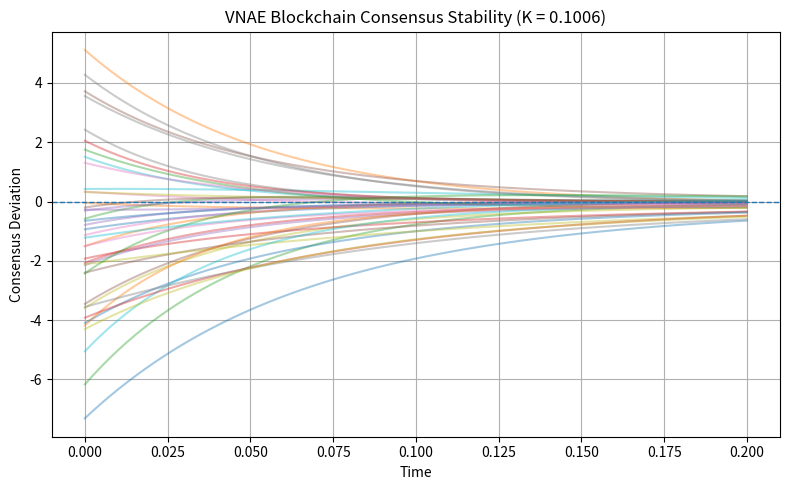

The script that saved this image:
# ------------------------------------------------------------
# VNAE-Blockchain-Consensus-Dynamics
# Geometric Stability of Decentralized Ledger Consensus
# ------------------------------------------------------------

import numpy as np
import networkx as nx
from scipy.integrate import solve_ivp

# -----------------------------
# 1. NETWORK CONFIGURATION
# -----------------------------
n = 300                         # Validators (realistic PoS scale)
avg_peers = 12                  # Typical P2P connectivity
beta = 0.15                     # Structural rigidity (VNAE factor)

# Small-world graph 
G = nx.watts_strogatz_graph(n, k=avg_peers, p=0.15)
A = nx.to_numpy_array(G)

# Weighted communication links (latency / bandwidth effects)
A *= np.random.lognormal(mean=0.0, sigma=0.4, size=(n, n))
np.fill_diagonal(A, 0)

# -----------------------------
# 2. VALIDATOR HETEROGENEITY
# -----------------------------
# Theta models stake size, hardware, geographic latency
theta = np.random.uniform(0.5, 8.0, size=n)

Theta = np.diag(theta)

# -----------------------------
# 3. GRAPH LAPLACIAN
# -----------------------------
L = np.diag(A.sum(axis=1)) - A

# -----------------------------
# 4. CURVATURE CERTIFICATE (K)
# -----------------------------
samples = 150_000
i = np.random.randint(0, n, samples)
j = np.random.randint(0, n, samples)

theta_diff = np.abs(theta[i] - theta[j])
coupling = A[i, j] + A[j, i]
rigidity = 1 + beta * (theta[i] + theta[j])

K = np.mean((theta_diff * coupling) / rigidity)

# -----------------------------
# 5. CONSENSUS DYNAMICS
# -----------------------------
# Persistent adversarial forcing (MEV, spam, clock drift)
p_attack = np.random.normal(0, 0.6, size=n)

def vnae_consensus(t, omega):
    # dω/dt = -(L + Θ)ω + p
    return -(L @ omega) - (theta * omega) + p_attack

# Initial consensus offsets
omega0 = np.random.normal(0, 3.0, size=n)

# Time window (block propagation timescale)
t_span = (0, 0.2)
t_eval = np.linspace(*t_span, 80)

solution = solve_ivp(
    vnae_consensus,
    t_span,
    omega0,
    t_eval=t_eval,
    method="RK45"
)

# -----------------------------
# 6. REPORT
# -----------------------------
print("\n--- VNAE BLOCKCHAIN CONSENSUS REPORT ---")
print(f"Validators (n): {n}")
print(f"Average Peers: {avg_peers}")
print(f"Structural Curvature (K): {K:.6f}")
print("Status:",
      "Geometrically Stable Consensus" if K > 0 else "Critical Instability")

# -----------------------------
# 7. VISUALIZATION (sample)
# -----------------------------
import matplotlib.pyplot as plt

sample_nodes = np.random.choice(n, 40, replace=False)
plt.figure(figsize=(8, 5))

for idx in sample_nodes:
    plt.plot(solution.t, solution.y[idx], alpha=0.4)

plt.axhline(0, linestyle="--", linewidth=1)
plt.title(f"VNAE Blockchain Consensus Stability (K = {K:.4f})")
plt.xlabel("Time")
plt.ylabel("Consensus Deviation")
plt.grid(True)
plt.tight_layout()
plt.show()
